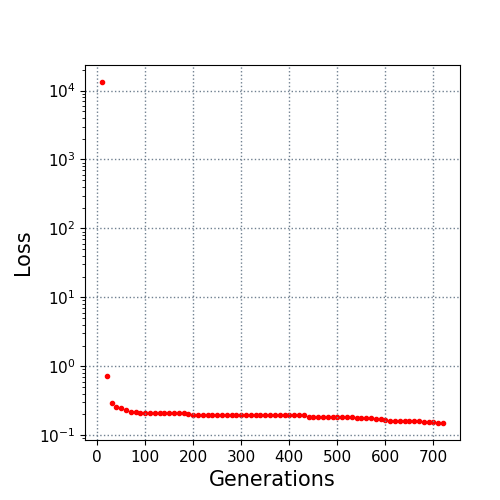

The table this chart was drawn from, first rows:
10.0, 13267.08248
20.0, 0.7197
30.0, 0.2979
40.0, 0.2526
50.0, 0.2524
60.0, 0.2349
70.0, 0.2195
80.0, 0.218
90.0, 0.2121
100.0, 0.212
110.0, 0.212
120.0, 0.2111
130.0, 0.2111
140.0, 0.2111
150.0, 0.2101
160.0, 0.2101
170.0, 0.2101
180.0, 0.2093
190.0, 0.2023
200.0, 0.1997
210.0, 0.1997
220.0, 0.1997
230.0, 0.1985
240.0, 0.1982
250.0, 0.1982
260.0, 0.1982
270.0, 0.1982
280.0, 0.1982
290.0, 0.1982
300.0, 0.1982
310.0, 0.1982
320.0, 0.1982
330.0, 0.1982
340.0, 0.1982
350.0, 0.1967
360.0, 0.1965
370.0, 0.1965
380.0, 0.1965
390.0, 0.1955
400.0, 0.195
410.0, 0.195
420.0, 0.1938
430.0, 0.1938
440.0, 0.1867
450.0, 0.1867
460.0, 0.1867
470.0, 0.185
480.0, 0.185
490.0, 0.185
500.0, 0.185
510.0, 0.185
520.0, 0.185
530.0, 0.185
540.0, 0.177
550.0, 0.1764
560.0, 0.1764
570.0, 0.1764
580.0, 0.1747
590.0, 0.1747
600.0, 0.1645
610.0, 0.1631
... 11 more rows
